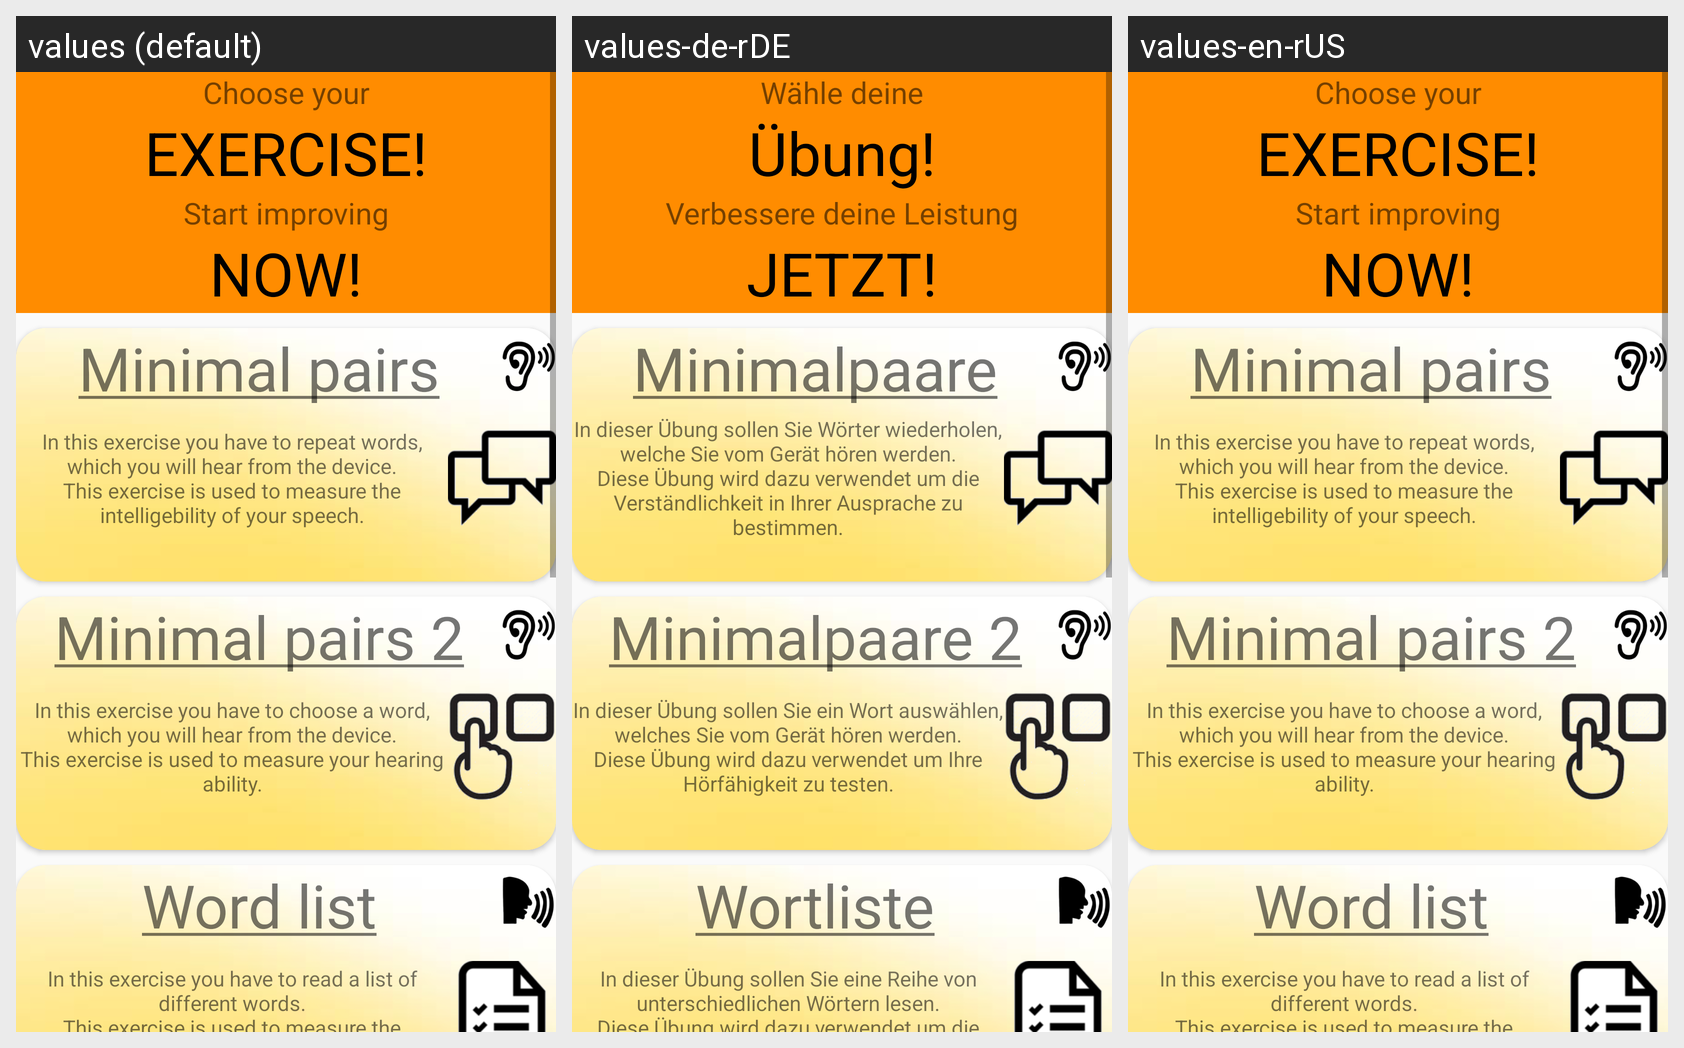

Translations of the strings shown on this Android screen, per locale in the grid:
Android screen res/layout/activity_exercises.xml rendered under 3 locales, left to right: values (default), values-de-rDE, values-en-rUS. Device: Nexus 5 (rendered at 1080×1920; each locale shown at half size, 540×960, under a caption strip naming it); theme AppTheme.
Strings drawn on this screen, with the default value and each locale's value (text and hints the layout hard-codes appear in the picture but are not listed):

chooseyour
  values: Choose your
  values-de-rDE: Wähle deine
  values-en-rUS: Choose your

exercise
  values: EXERCISE!
  values-de-rDE: Übung!
  values-en-rUS: EXERCISE!

startimproving
  values: Start improving
  values-de-rDE: Verbessere deine Leistung
  values-en-rUS: Start improving

now
  values: NOW!
  values-de-rDE: JETZT!
  values-en-rUS: NOW!

MinimalPairs
  values: Minimal pairs
  values-de-rDE: Minimalpaare
  values-en-rUS: Minimal pairs

MinimalPairsDescription
  values: In this exercise you have to repeat words, which you will hear from the device.
      This exercise is used to measure the intelligebility of your speech.
  values-de-rDE: In dieser Übung sollen Sie Wörter wiederholen, welche Sie vom Gerät hören werden.
      Diese Übung wird dazu verwendet um die Verständlichkeit in Ihrer Ausprache zu bestimmen.
  values-en-rUS: In this exercise you have to repeat words, which you will hear from the device.
      This exercise is used to measure the intelligebility of your speech.

MinimalPairs2
  values: Minimal pairs 2
  values-de-rDE: Minimalpaare 2
  values-en-rUS: Minimal pairs 2

minimalPairs2Description
  values: In this exercise you have to choose a word, which you will hear from the device.
      This exercise is used to measure your hearing ability.
  values-de-rDE: In dieser Übung sollen Sie ein Wort auswählen, welches Sie vom Gerät hören werden.
      Diese Übung wird dazu verwendet um Ihre Hörfähigkeit zu testen.
  values-en-rUS: In this exercise you have to choose a word, which you will hear from the device.
      This exercise is used to measure your hearing ability.

WordList
  values: Word list
  values-de-rDE: Wortliste
  values-en-rUS: Word list

WordListDescription
  values: In this exercise you have to read a list of different words.
      This exercise is used to measure the articulation precision of your speech
  values-de-rDE: In dieser Übung sollen Sie eine Reihe von unterschiedlichen Wörtern lesen.
      Diese Übung wird dazu verwendet um die Betonung in Ihrer Ausprache zu bestimmen.
  values-en-rUS: In this exercise you have to read a list of different words.
      This exercise is used to measure the articulation precision of your speech

PictureDescription
  values: Picture description
  values-de-rDE: Bildbeschreibung
  values-en-rUS: Picture description

PictureDescriptionDescription
  values: In this exercise you have to describe a picture, which will be shown on the screen.
      This exercise is used to measure the intonation of your voice during free speech.
  values-de-rDE: In dieser Übung sollen Sie ein Bild beschreiben, welches auf dem Bildschirm zu sehen sein wird.
      Diese Übung wird dazu verwendet um die Intonation Ihrer Stimme während einem freien Vortrag zu bestimmen.
  values-en-rUS: In this exercise you have to describe a picture, which will be shown on the screen.
      This exercise is used to measure the intonation of your voice during free speech.

SentenceReading
  values: Sentence reading
  values-de-rDE: Sätze lesen
  values-en-rUS: Sentence reading

SentenceReadingDescription
  values: In this exercise you have to read a sentence, which will be shown on the screen.
      This exercise is used to measure the intonation of your voice during continuous speech.
  values-de-rDE: In dieser Übung sollen Sie einen Satz lesen, welcher auf dem Bilschirm angezeigt wird.
      Diese Übung wird dazu verwendet um die Intonation Ihrer Stimme während einem durchgängigem Satz zu bestimmen.
  values-en-rUS: In this exercise you have to read a sentence, which will be shown on the screen.
      This exercise is used to measure the intonation of your voice during continuous speech.

SyllableRepetition
  values: Syllable repetition
  values-de-rDE: Wortwiederholung
  values-en-rUS: Syllable repetition

SyllableRepetitionDescription
  values: In this exercise you have to repeat the word "Pataka" until a timer runs out.
      This exercise is used to measure the rate at which you speak.
  values-de-rDE: In dieser Übung sollen Sie Wörter oder Silben so lange wiederholen, bis ein Timer abläuft.
      Diese Übung wird dazu verwendet um Ihre Sprechrate zu bestimmen.
  values-en-rUS: In this exercise you have to repeat the word "Pataka" until a timer runs out.
      This exercise is used to measure the rate at which you speak.
